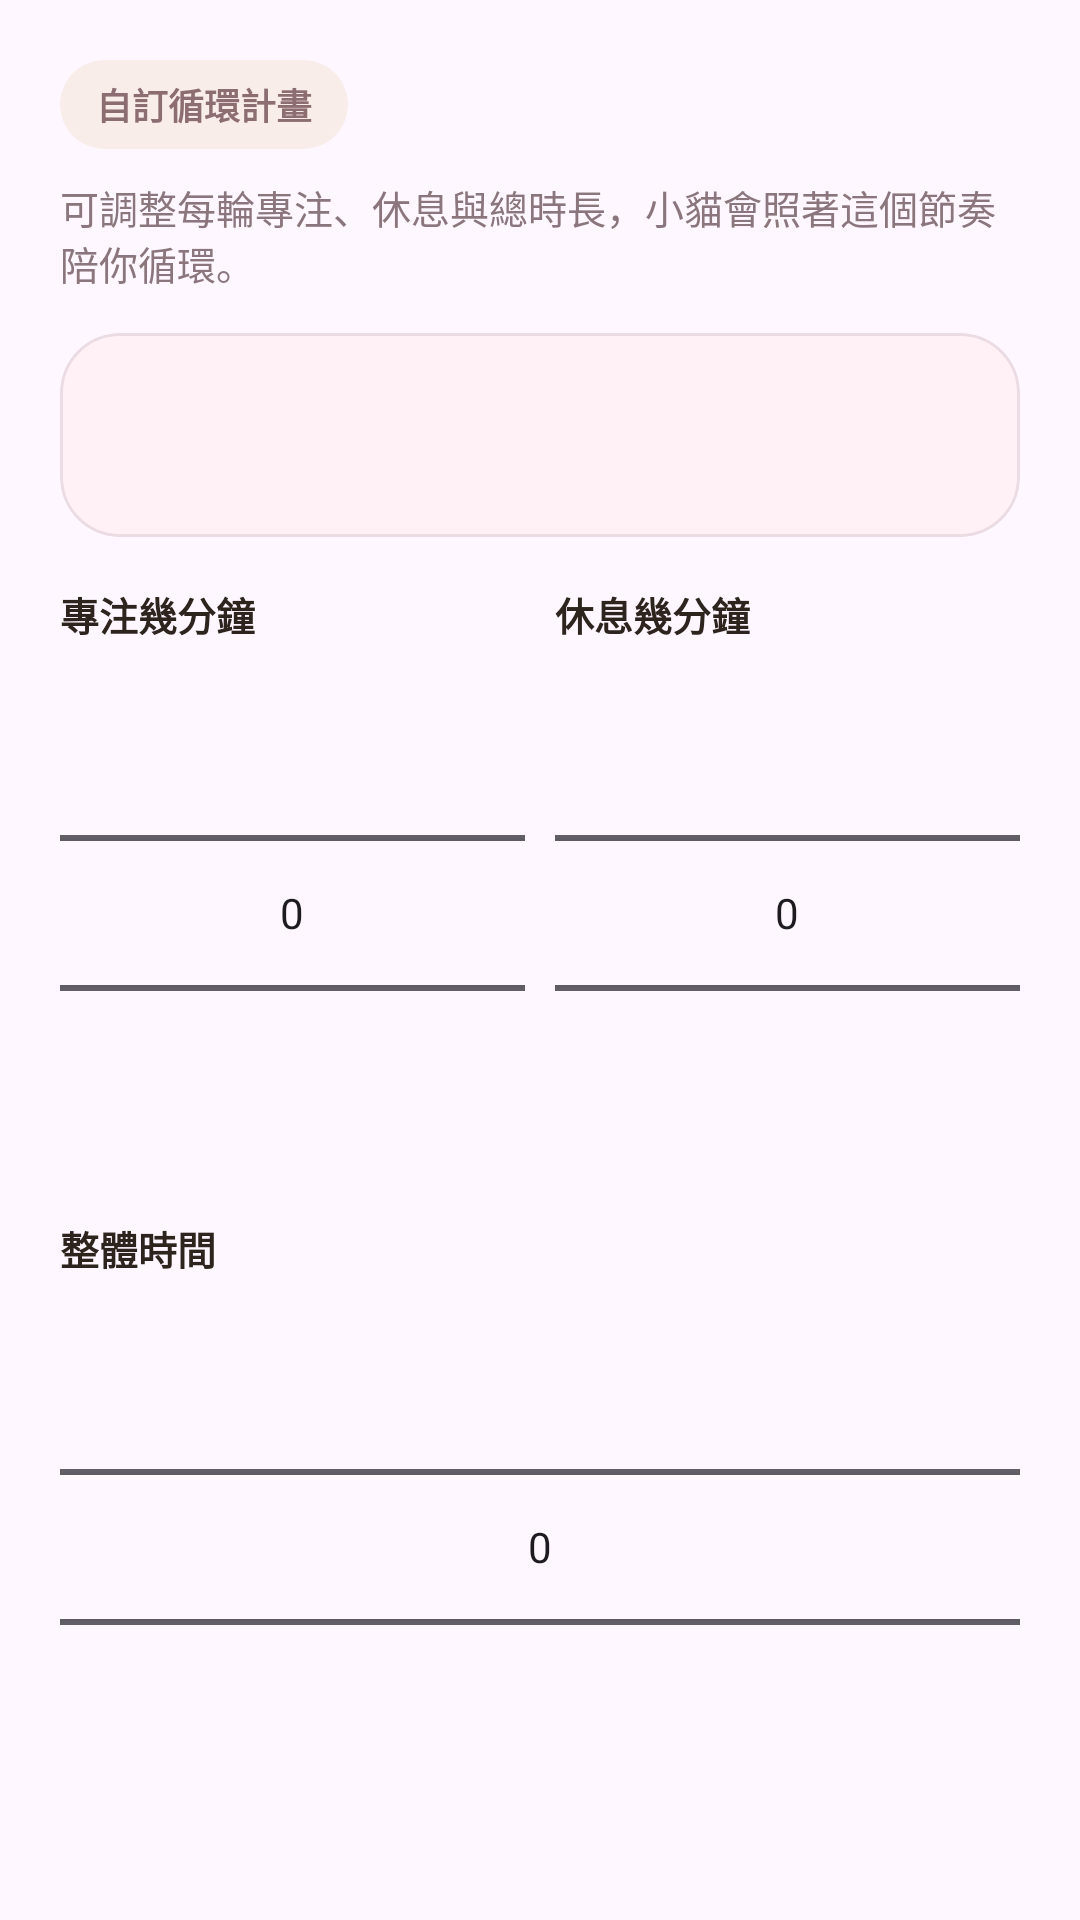

The Android layout XML behind this screen, and the referenced resources:
<!-- AndroidManifest.xml: application theme Theme.WhatToDo -->
<!-- res/layout/dialog_focus_plan.xml -->
<?xml version="1.0" encoding="utf-8"?>
<LinearLayout xmlns:android="http://schemas.android.com/apk/res/android"
    xmlns:app="http://schemas.android.com/apk/res-auto"
    xmlns:tools="http://schemas.android.com/tools"
    android:layout_width="match_parent"
    android:layout_height="wrap_content"
    android:orientation="vertical"
    android:padding="20dp">

    <TextView
        android:layout_width="wrap_content"
        android:layout_height="wrap_content"
        android:background="@drawable/bg_priority_low"
        android:paddingHorizontal="12dp"
        android:paddingVertical="6dp"
        android:text="@string/focus_plan_custom_title"
        android:textColor="@color/priority_low_text"
        android:textSize="12sp"
        android:textStyle="bold" />

    <TextView
        android:layout_width="match_parent"
        android:layout_height="wrap_content"
        android:layout_marginTop="10dp"
        android:text="@string/focus_plan_custom_hint"
        android:textColor="@color/text_secondary"
        android:textSize="13sp" />

    <com.google.android.material.card.MaterialCardView
        android:layout_width="match_parent"
        android:layout_height="wrap_content"
        android:layout_marginTop="14dp"
        app:cardBackgroundColor="@color/hero_background"
        app:cardCornerRadius="20dp"
        app:cardElevation="0dp"
        app:strokeColor="@color/card_stroke"
        app:strokeWidth="1dp">

        <LinearLayout
            android:layout_width="match_parent"
            android:layout_height="wrap_content"
            android:orientation="vertical"
            android:padding="14dp">

            <TextView
                android:id="@+id/focusPlanFormulaText"
                android:layout_width="match_parent"
                android:layout_height="wrap_content"
                android:textColor="@color/text_primary"
                android:textSize="13sp"
                android:textStyle="bold"
                tools:text="總長公式：專注 × 輪數 + 休息 × (輪數 - 1)" />

            <TextView
                android:id="@+id/focusPlanOptionsText"
                android:layout_width="match_parent"
                android:layout_height="wrap_content"
                android:layout_marginTop="6dp"
                android:textColor="@color/text_secondary"
                android:textSize="12sp"
                tools:text="可選總長：25 / 50 / 75" />
        </LinearLayout>
    </com.google.android.material.card.MaterialCardView>

    <LinearLayout
        android:layout_width="match_parent"
        android:layout_height="wrap_content"
        android:layout_marginTop="16dp"
        android:orientation="horizontal">

        <LinearLayout
            android:layout_width="0dp"
            android:layout_height="wrap_content"
            android:layout_weight="1"
            android:orientation="vertical">

            <TextView
                android:layout_width="wrap_content"
                android:layout_height="wrap_content"
                android:text="@string/focus_plan_work_minutes"
                android:textColor="@color/text_primary"
                android:textSize="13sp"
                android:textStyle="bold" />

            <NumberPicker
                android:id="@+id/focusPlanWorkPicker"
                android:layout_width="match_parent"
                android:layout_height="wrap_content" />
        </LinearLayout>

        <LinearLayout
            android:layout_width="0dp"
            android:layout_height="wrap_content"
            android:layout_marginStart="10dp"
            android:layout_weight="1"
            android:orientation="vertical">

            <TextView
                android:layout_width="wrap_content"
                android:layout_height="wrap_content"
                android:text="@string/focus_plan_break_minutes"
                android:textColor="@color/text_primary"
                android:textSize="13sp"
                android:textStyle="bold" />

            <NumberPicker
                android:id="@+id/focusPlanBreakPicker"
                android:layout_width="match_parent"
                android:layout_height="wrap_content" />
        </LinearLayout>
    </LinearLayout>

    <LinearLayout
        android:layout_width="match_parent"
        android:layout_height="wrap_content"
        android:layout_marginTop="12dp"
        android:orientation="vertical">

        <TextView
            android:layout_width="wrap_content"
            android:layout_height="wrap_content"
            android:text="@string/focus_plan_total_minutes"
            android:textColor="@color/text_primary"
            android:textSize="13sp"
            android:textStyle="bold" />

        <NumberPicker
            android:id="@+id/focusPlanTotalPicker"
            android:layout_width="match_parent"
            android:layout_height="wrap_content" />
    </LinearLayout>

    <LinearLayout
        android:layout_width="match_parent"
        android:layout_height="wrap_content"
        android:layout_marginTop="18dp"
        android:gravity="end"
        android:orientation="horizontal">

        <com.google.android.material.button.MaterialButton
            android:id="@+id/focusPlanCancelButton"
            android:layout_width="wrap_content"
            android:layout_height="wrap_content"
            android:text="@string/focus_plan_dialog_cancel"
            app:backgroundTint="@color/surface_variant"
            app:cornerRadius="16dp"
            app:strokeColor="@color/card_stroke"
            app:strokeWidth="1dp" />

        <com.google.android.material.button.MaterialButton
            android:id="@+id/focusPlanConfirmButton"
            android:layout_width="wrap_content"
            android:layout_height="wrap_content"
            android:layout_marginStart="10dp"
            android:text="@string/focus_plan_dialog_confirm"
            app:backgroundTint="@color/brand_powder"
            app:cornerRadius="16dp"
            app:strokeColor="@color/card_stroke"
            app:strokeWidth="1dp" />
    </LinearLayout>
</LinearLayout>
<!-- resources referenced by this layout -->
<resources>
  <color name="brand_powder">#F6E8F5</color>
  <color name="card_stroke">#EADCE2</color>
  <color name="hero_background">#FFF1F6</color>
  <color name="priority_low_text">#8C6D72</color>
  <color name="surface_variant">#FFF8FA</color>
  <color name="text_primary">#2D241D</color>
  <color name="text_secondary">#8A767C</color>
  <!-- drawable bg_priority_low (drawable) -->
  <?xml version="1.0" encoding="utf-8"?>
  <shape xmlns:android="http://schemas.android.com/apk/res/android">
      <corners android:radius="999dp" />
      <solid android:color="@color/priority_low_bg" />
  </shape>
  <string name="focus_plan_break_minutes">休息幾分鐘</string>
  <string name="focus_plan_custom_hint">可調整每輪專注、休息與總時長，小貓會照著這個節奏陪你循環。</string>
  <string name="focus_plan_custom_title">自訂循環計畫</string>
  <string name="focus_plan_dialog_cancel">先不要</string>
  <string name="focus_plan_dialog_confirm">存好它</string>
  <string name="focus_plan_total_minutes">整體時間</string>
  <string name="focus_plan_work_minutes">專注幾分鐘</string>
  <style name="Theme.WhatToDo" parent="Base.Theme.WhatToDo" />
  <color name="priority_low_bg">#F9EDEA</color>
  <style name="Base.Theme.WhatToDo" parent="Theme.Material3.DayNight.NoActionBar">
          <item name="colorPrimary">@color/brand_teal</item>
          <item name="colorSecondary">@color/brand_orange</item>
          <item name="colorTertiary">@color/brand_powder</item>
          <item name="colorSurface">@color/surface</item>
          <item name="colorSurfaceVariant">@color/surface_variant</item>
          <item name="colorOutline">@color/card_stroke</item>
          <item name="colorOnPrimary">@color/text_primary</item>
          <item name="colorOnSecondary">@color/text_primary</item>
          <item name="colorOnTertiary">@color/text_primary</item>
          <item name="colorOnSurface">@color/text_primary</item>
      </style>
  <color name="brand_teal">#F8D8CD</color>
  <color name="brand_orange">#F9DCE4</color>
  <color name="surface">#FFFFFF</color>
</resources>
